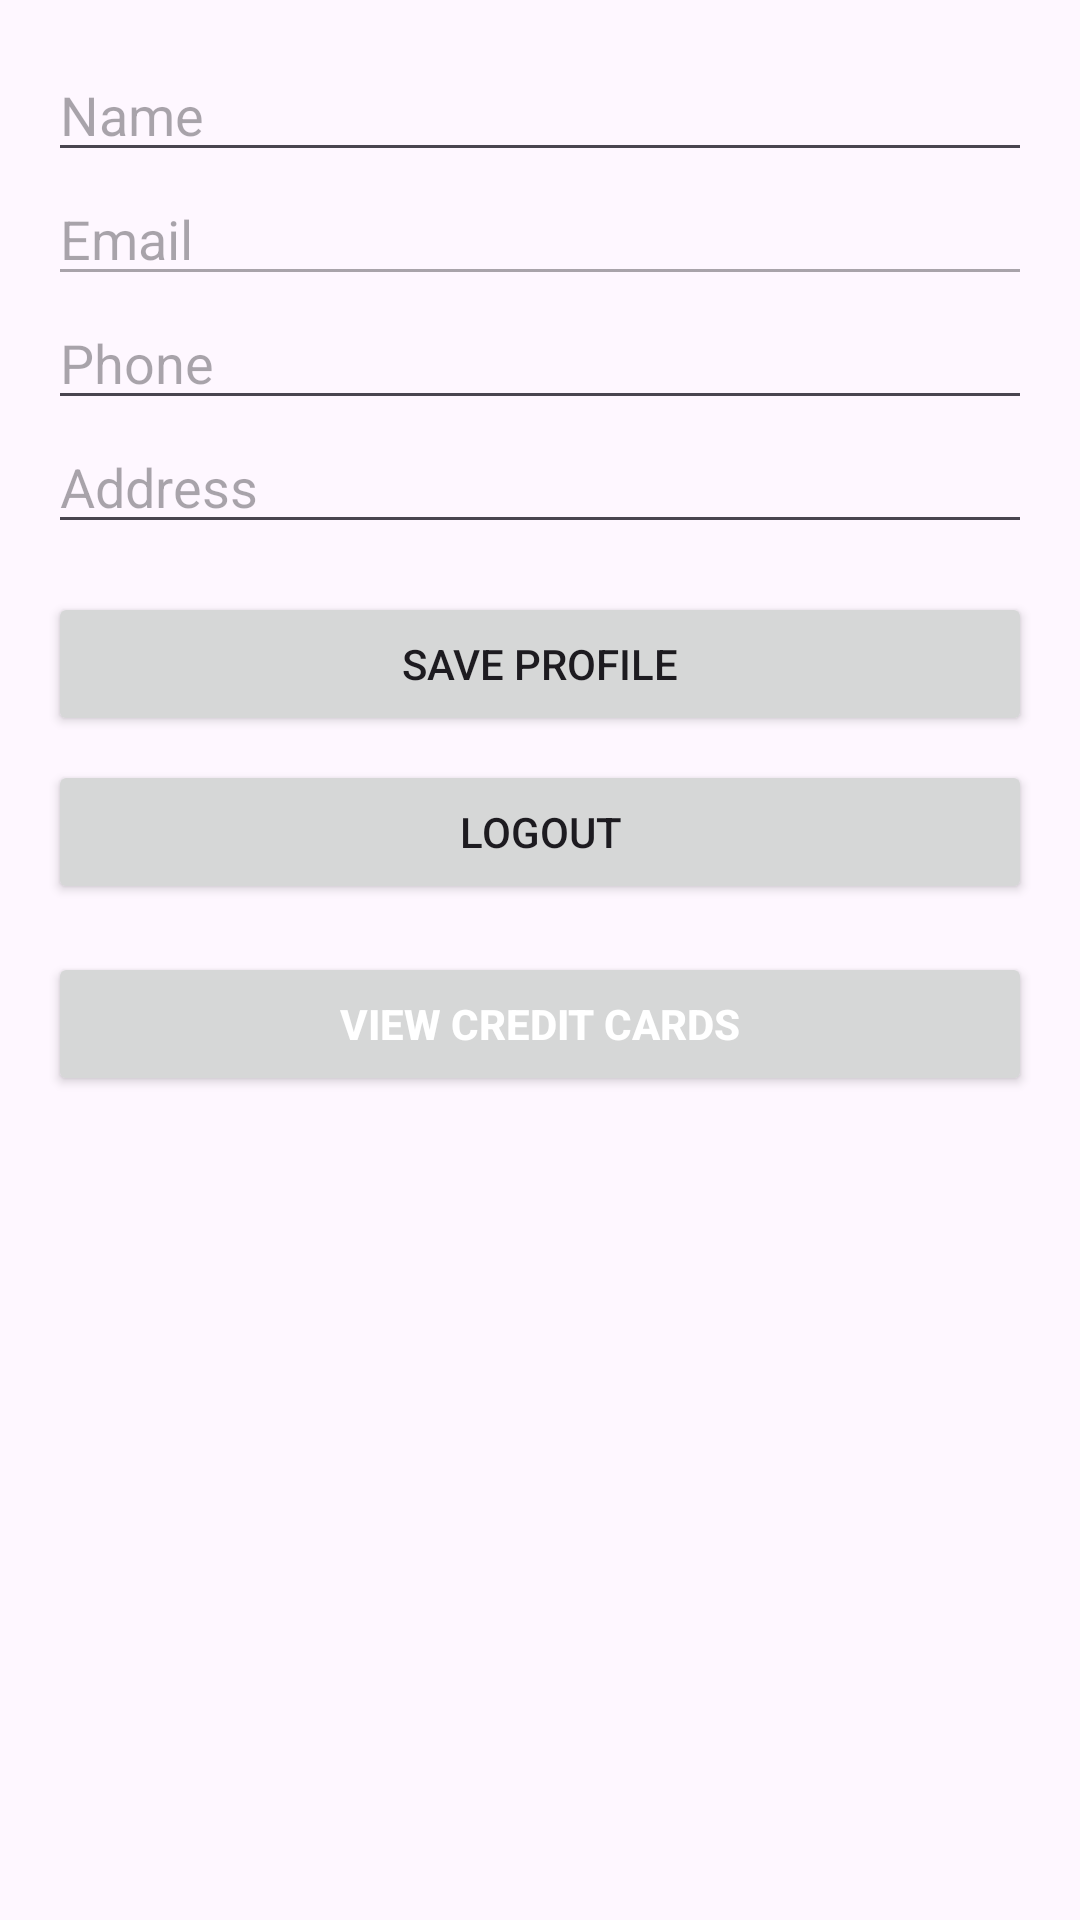

The Android layout XML behind this screen, and the referenced resources:
<!-- AndroidManifest.xml: application theme Theme.Dorel -->
<!-- res/layout/activity_profile.xml -->
<?xml version="1.0" encoding="utf-8"?>
<LinearLayout xmlns:android="http://schemas.android.com/apk/res/android"
    android:layout_width="match_parent"
    android:layout_height="match_parent"
    android:orientation="vertical"
    android:padding="16dp">

    <EditText
        android:id="@+id/name_input"
        android:layout_width="match_parent"
        android:layout_height="wrap_content"
        android:hint="Name"
        android:inputType="textPersonName" />

    <EditText
        android:id="@+id/email_input"
        android:layout_width="match_parent"
        android:layout_height="wrap_content"
        android:hint="Email"
        android:inputType="textEmailAddress"
        android:enabled="false" />

    <EditText
        android:id="@+id/phone_input"
        android:layout_width="match_parent"
        android:layout_height="wrap_content"
        android:hint="Phone"
        android:inputType="phone" />

    <EditText
        android:id="@+id/address_input"
        android:layout_width="match_parent"
        android:layout_height="wrap_content"
        android:hint="Address"
        android:inputType="textPostalAddress" />

    <Button
        android:id="@+id/save_profile_button"
        android:layout_width="match_parent"
        android:layout_height="wrap_content"
        android:text="Save Profile"
        android:layout_marginTop="16dp" />

    <Button
        android:id="@+id/logout_button"
        android:layout_width="match_parent"
        android:layout_height="wrap_content"
        android:text="Logout"
        android:layout_marginTop="8dp" />

    <Button
        android:id="@+id/view_credit_cards_button"
        android:layout_width="match_parent"
        android:layout_height="wrap_content"
        android:layout_marginTop="16dp"
        android:text="View Credit Cards"
        android:textColor="@android:color/white"
        android:textStyle="bold"
        android:layout_gravity="center" />

</LinearLayout>
<!-- resources referenced by this layout -->
<resources>
  <style name="Theme.Dorel" parent="Base.Theme.Dorel" />
  <style name="Base.Theme.Dorel" parent="Theme.Material3.DayNight.NoActionBar">
          
          
      </style>
</resources>
